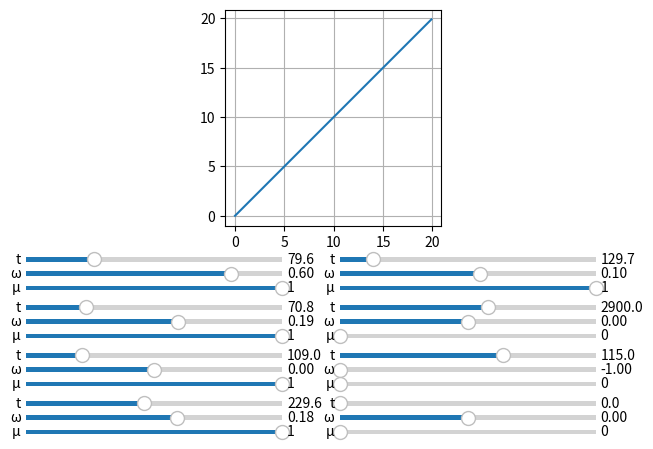

This figure's Python source:
# %matplotlib notebook
import numpy as np
import math
import matplotlib.pyplot as plt
import matplotlib.widgets as wdg
import time
import scipy.integrate as scp

x_list = np.arange(0, 20, 0.1)
y_list = np.arange(0, 20, 0.1)

R_EARTH = 6375000
R_MOON = 1738000
g_EARTH = 9.81
g_MOON = 1.62
GM_EARTH = R_EARTH ** 2 * 9.81
GM_MOON = R_MOON ** 2 * 1.62
OMEGA_MAX = np.pi / 180  # для ЛК - в пять раз больше!!!!
OMEGA_EARTH = 7.29211585e-5


# класс РН
class RN(object):
    def __init__(self, mass, dry_mass, thrust, gas_speed, d, drag):
        self.mass = mass
        self.dry_mass = dry_mass
        self.thrust = thrust
        self.gas_speed = gas_speed
        self.d = d
        self.drag = drag


class Empty:
    pass


# сроздаем класс слайдеров
class Sliders(object):
    def __init__(self, number_y, number_x, max_time, init_time, init_omega,
                 init_mu):  # три раза одно и то же: создаем axes слайдера, задаем сам
        # слайдер с его min, max, и начальным значением, а так же указываем функцию, которую вызываем при изменении
        self.axes_duration = plt.axes([0.03 + number_x * 0.49, 0.42 - number_y * 0.1, 0.4, 0.02])  # положение
        self.duration = wdg.Slider(self.axes_duration, valmin=0, valmax=max_time, label='t', valinit=init_time,
                                   valfmt='%1.1f')  # мин, макс, лейбл, начальное значение
        self.duration.on_changed(Solver)  # вызов функции при обновлении обновления

        self.axes_omega = plt.axes([0.03 + number_x * 0.49, 0.39 - number_y * 0.1, 0.4, 0.02])
        self.omega = wdg.Slider(self.axes_omega, valmin=-1, valmax=1, label='ω', valinit=init_omega, valfmt='%1.2f')
        self.omega.on_changed(Solver)

        self.axes_mu = plt.axes([0.03 + number_x * 0.49, 0.36 - number_y * 0.1, 0.4, 0.02])
        self.mu = wdg.Slider(self.axes_mu, valmin=0, valmax=1, label='μ', valinit=init_mu, valfmt='%1.0f')
        self.mu.on_changed(Solver)


def rho(x):  # модель атмосферы, максимальное отклонение от табличных данных (ГОСТ) - 0.0058, среднее отклонение 0.00097
    if x > 100000:
        return 0
    else:
        return abs(-5.077428495107001e-98 * x ** 20 + 1.02179450092716e-91 * x ** 19 - 9.51056273723164e-86 * x ** 18 \
                   + 5.43086712256032e-80 * x ** 17 + -2.12795123856615e-74 * x ** 16 + 6.06179497780304e-69 * x ** 15 \
                   - 1.297628679472637e-63 * x ** 14 + 2.12767111018346e-58 * x ** 13 - 2.698622303025403e-53 * x ** 12 \
                   + 2.654936679029503e-48 * x ** 11 - 2.018662492657540e-43 * x ** 10 + 1.174063071822955e-38 * x ** 9 \
                   - 5.127635720995367e-34 * x ** 8 + 1.632085561589600e-29 * x ** 7 - 3.606575463093424e-25 * x ** 6 \
                   + 5.081926585007299e-21 * x ** 5 - 3.752168715313960e-17 * x ** 4 - 7.009582584511156e-15 * x ** 3 \
                   + 4.948170131598756e-09 * x ** 2 - 1.197533162371212e-04 * x + 1.226219387339549)


def sign(num):
    return -1 if num < 0 else 1


def model(duration, mu, omega, stage):  # modeling
    global PLOT_DATA, GLOBAL_TIME, OMEGA_MAX, mass, x, y, v_y, alpha, v_x
    if duration != 0:
        def f(t, arg):  # equation system
            x, v_x, y, v_y, mass, mu, alpha, omega = arg
            oR = np.sqrt(x ** 2 + y ** 2)  # расстояние от центра земли
            return [
                v_x,
                - GM_EARTH / oR ** 3 * x - sign(v_x + OMEGA_EARTH * y) * 1 / 8 * stage.drag * np.pi * rho(oR) \
                * (stage.d * (v_x + OMEGA_EARTH * y)) ** 2 + stage.thrust * np.cos(alpha) * mu / mass,
                v_y,
                - GM_EARTH / oR ** 3 * y - sign(v_y - OMEGA_EARTH * x) * 1 / 8 * stage.drag * np.pi * rho(oR) \
                * (stage.d * (v_y - OMEGA_EARTH * x)) ** 2 + stage.thrust * np.sin(alpha) * mu / mass,
                - stage.thrust / stage.gas_speed * mu,
                0,
                omega,
                0
            ]

        arg0 = [x, v_x, y, v_y, mass, mu, alpha, omega * OMEGA_MAX]  # start f() args
        ODE = scp.ode(f)
        ODE.set_integrator('dopri5', nsteps=20000)
        ODE.set_initial_value(arg0, 0)

        w = np.empty((0, 9))
        for i in np.linspace(0, duration, int(ACCURACY * duration)):
            w = np.vstack((w, (np.hstack((ODE.integrate(i), i + GLOBAL_TIME)))))  # склеиваю новое решение со вмеренем

        GLOBAL_TIME = GLOBAL_TIME + i
        PLOT_DATA = np.vstack((PLOT_DATA, w))  # склеиваю старые значения полета с новыми
        x = w[-1, 0]  # data update
        v_x = w[-1, 1]
        y = w[-1, 2]
        v_y = w[-1, 3]
        mass = w[-1, 4]
        alpha = w[-1, 6]
        if mass < INITIAL_MASS - stage.mass + stage.dry_mass:
            print("fuel end :(")
        print(x, '\t', v_x, '\t', y, '\t', v_y, '\t', mass, '\t', mu, '\t', alpha, '\t', omega * OMEGA_MAX,
              np.sqrt(v_x ** 2 + v_y ** 2))


RN1 = RN(2145000, 135000, 34350000, 2580, 10.1, 0.1)  # РН1 (mass, dry_mass, thrust, gas_speed, d, drag)
RN2 = RN(458700, 37600, 5115000, 4130, 10.1, 0.1)  # РН2 (mass, dry_mass, thrust, gas_speed, d, drag)
RN3 = RN(120000, 12000, 1016000, 4130, 6.6, 0.1)  # РН3 (mass, dry_mass, thrust, gas_speed, d, drag)

CM = Empty()  # Command module, командный модуль
CM.mass = 5500
CM.d = 3.9

SM = Empty()  # Service module, служебный модуль ЛК
SM.mass = 22500
SM.dry_mass = 4800
SM.thrust = 95750
SM.gas_speed = 3050

DS = Empty()  # Descent stage, посадочная ступень ЛМ
DS.mass = 10330
DS.dry_mass = 2165
DS.thrust = 45040  # можно управлять!!!!!!!!!!!
DS.gas_speed = 3050

AS = Empty()  # Ascent stage, взлетная ступень ЛМ
AS.mass = 4670
AS.dry_mass = 2315
AS.thrust = 15600  # можно управлять!!!!!!!!!!!
AS.gas_speed = 3050

PLOT_DATA = np.empty((0, 9))  # пустой массив для всееееех данных


# функция отображения
def Solver(event):
    global PLOT_DATA, GLOBAL_TIME, ACCURACY, INITIAL_MASS, x, y, v_y, alpha, v_x, mass

    PLOT_DATA = np.empty((0, 9))  # пустой массив для всееееех данных
    ACCURACY = 1
    GLOBAL_TIME = 0
    INITIAL_MASS = RN1.mass + RN2.mass + RN3.mass + CM.mass + SM.mass + DS.mass + AS.mass

    mass = INITIAL_MASS
    x = R_EARTH
    v_x = 0
    y = 0
    v_y = R_EARTH * OMEGA_EARTH
    alpha = 0

    print('x', '\t', 'v_x', '\t', 'y', '\t', 'v_y', '\t', 'mass', '\t', 'mu', '\t', 'alpha', '\t', 'omega * OMEGA_MAX',
          'np.sqrt(v_x ** 2 + v_y ** 2)')

    model(s1.duration.val, s1.mu.val, s1.omega.val, RN1)
    model(s2.duration.val, s2.mu.val, s2.omega.val, RN1)

    INITIAL_MASS -= RN1.mass
    mass = INITIAL_MASS

    model(s3.duration.val, s3.mu.val, s3.omega.val, RN2)
    model(s4.duration.val, s4.mu.val, s4.omega.val, RN2)

    INITIAL_MASS -= RN2.mass
    mass = INITIAL_MASS

    model(s5.duration.val, s5.mu.val, s5.omega.val, RN3)
    model(s6.duration.val, s6.mu.val, s6.omega.val, RN3)
    model(s7.duration.val, s7.mu.val, s7.omega.val, RN3)
    model(s8.duration.val, s8.mu.val, s8.omega.val, RN3)

    ax.clear()
    ax.grid()

    ax.plot(PLOT_DATA[:, 0], PLOT_DATA[:, 2])
    angle = np.linspace(0, 2 * np.pi, 1000)
    ax.plot((190000 + R_EARTH) * np.sin(angle), (190000 + R_EARTH) * np.cos(angle))
    ax.plot(R_EARTH * np.sin(angle), R_EARTH * np.cos(angle))


# Создадим окно с графиком
fig, ax = plt.subplots()
ax.set_aspect('equal', adjustable='box')
ax.plot(x_list, y_list)
ax.grid()
fig.subplots_adjust(left=0.07, right=0.95, top=0.95, bottom=0.5)

# Создание слайдеров
s1 = Sliders(0, 0, 300, 79.6, 0.60, 1)  # number_y, number_x, max_time, init_time, init_omega, init_mu
s2 = Sliders(1, 0, 300, 70.8, 0.19, 1)
s3 = Sliders(2, 0, 500, 109, 0, 1)
s4 = Sliders(3, 0, 500, 229.6, 0.18, 1)
s5 = Sliders(0, 1, 1000, 129.7, 0.10, 1)
s6 = Sliders(1, 1, 5000, 2900, 0, 0)
s7 = Sliders(2, 1, 180, 115, -1, 0)
s8 = Sliders(3, 1, 300, 0, 0, 0)

plt.show()

np.savetxt('Earth_To_Earth_Orbit', PLOT_DATA, delimiter=',')
# x 	 v_x 	 y 	 v_y 	 mass 	 mu 	 alpha 	 omega * OMEGA_MAX      time

